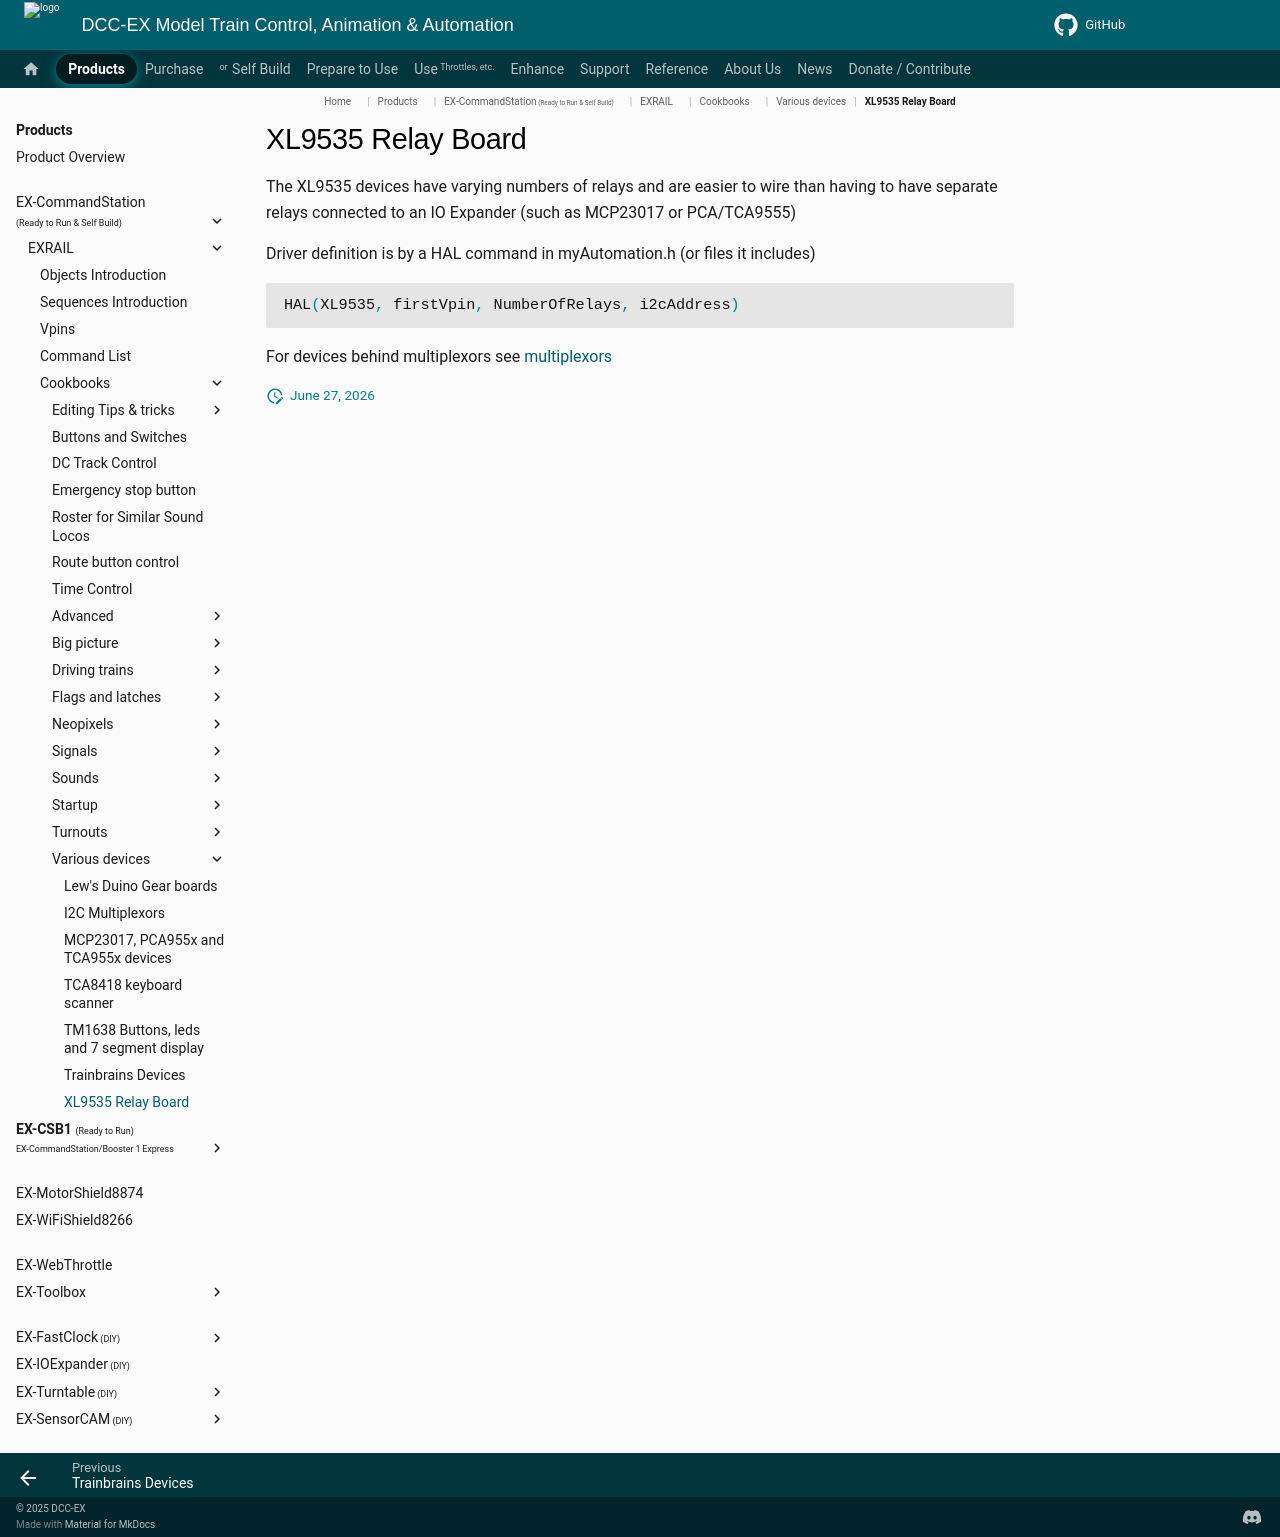

repository: DCC-EX/mkdocs-test · page: products/ex-commandstation/exrail/cookbooks/various-devices/xl9535/index.html · generator: mkdocs

# XL9535 Relay Board

The XL9535 devices have varying numbers of relays and are easier to wire than having to have separate relays connected to an IO Expander (such as MCP23017 or PCA/TCA9555)

Driver definition is by a HAL command in myAutomation.h (or files it includes)

```cpp
HAL(XL9535, firstVpin, NumberOfRelays, i2cAddress)
```

For devices behind multiplexors see [multiplexors](/products/ex-commandstation/exrail/cookbooks/various-devices/multiplexors.md)
